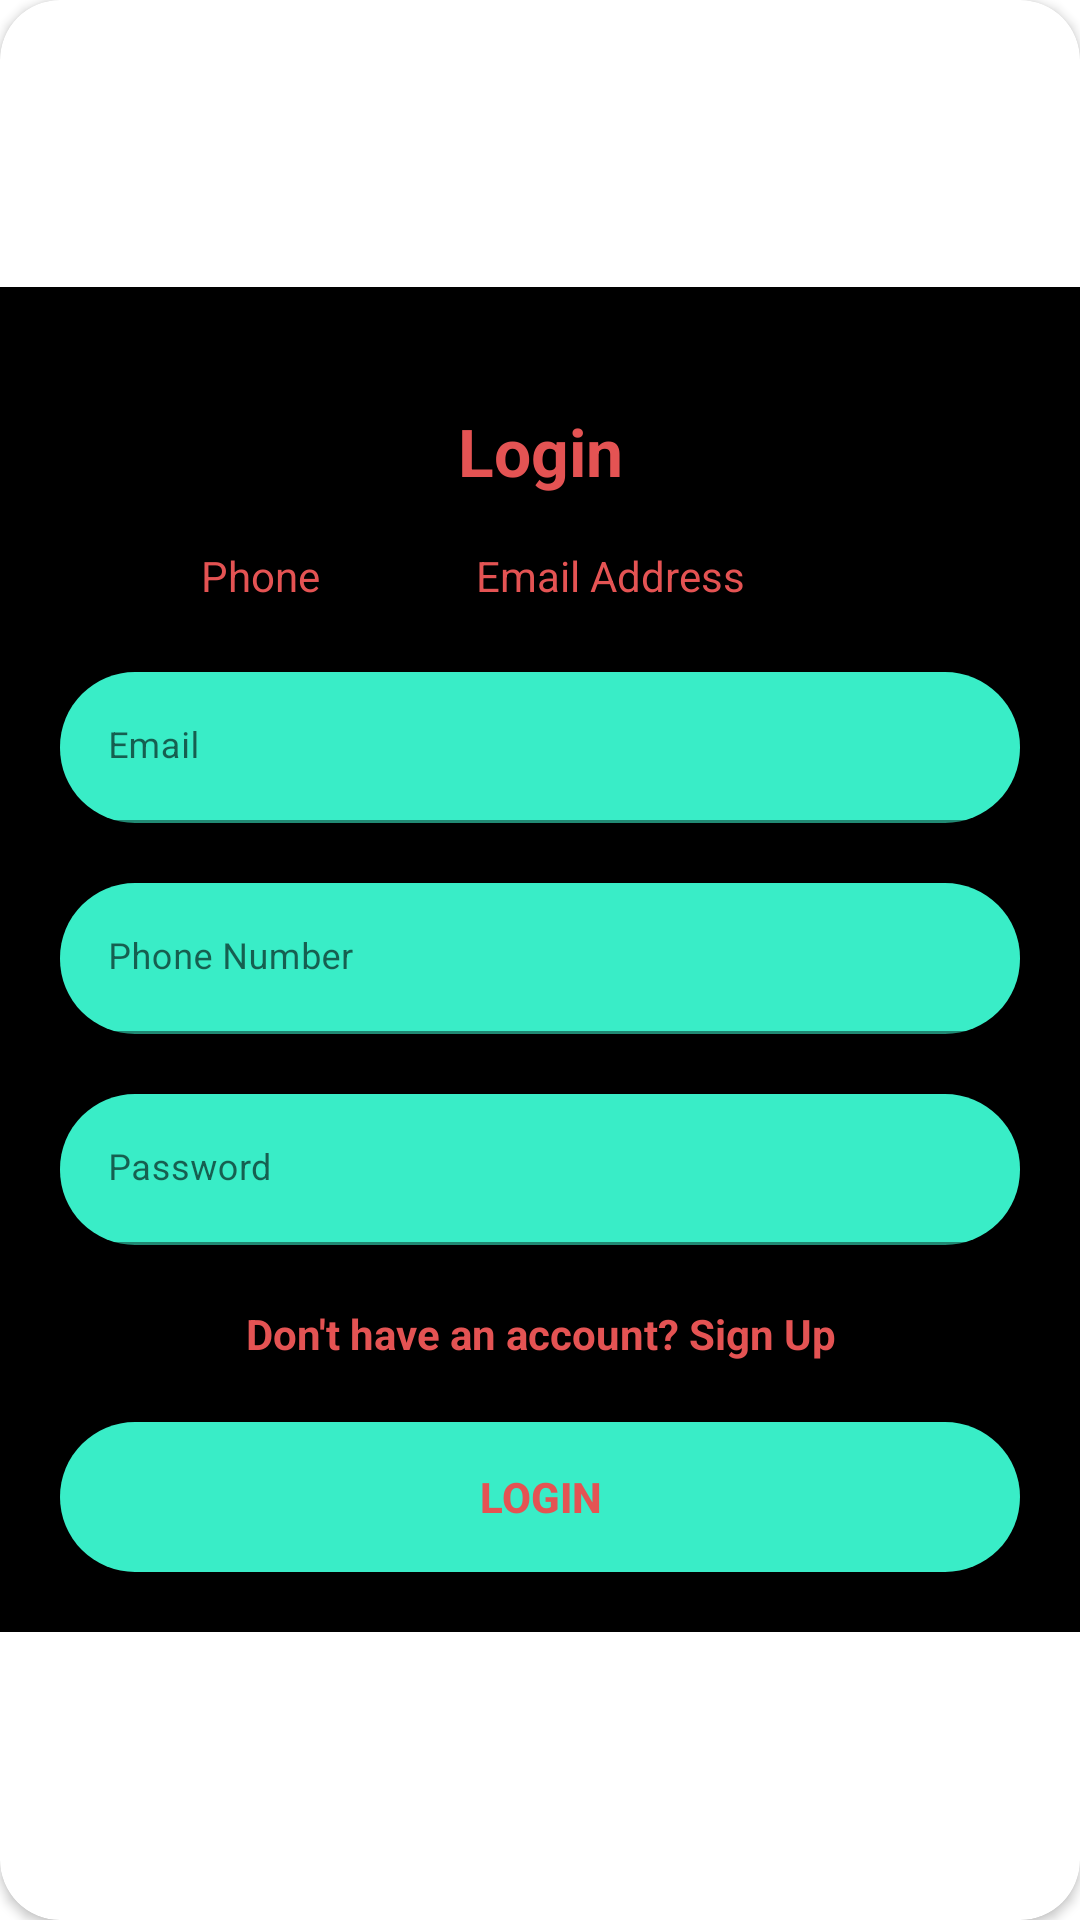

Here is an Android app screen rendered from its layout file. Give the layout XML and the strings, colors and styles it references.
<!-- AndroidManifest.xml: application theme Theme.FestWithin -->
<!-- res/layout/layout_login.xml -->
<?xml version="1.0" encoding="utf-8"?>
<androidx.cardview.widget.CardView
    xmlns:android="http://schemas.android.com/apk/res/android"
    xmlns:app="http://schemas.android.com/apk/res-auto"
    style="@style/loginCard"
    app:cardCornerRadius="@dimen/loginCardRadius"
    android:elevation="5dp"
    android:layout_gravity="center"
    android:layout_marginTop="@dimen/loginViewsMargin"
    android:layout_marginBottom="@dimen/loginViewsMargin"
    android:background="@color/whiteCardColor">



    <LinearLayout
        style="@style/linearParent"
        android:layout_gravity="center"
        android:padding="@dimen/loginViewsMargin"
        android:background="@color/black"
        >

        <TextView
            style="@style/headerTextPrimary"
            android:text="Login"
            android:layout_marginTop="@dimen/loginViewsMargin"/>

        <RadioGroup
            android:id="@+id/radioGroupLoginMethod"
            android:layout_width="wrap_content"
            android:layout_height="wrap_content"
            android:orientation="horizontal"
            android:layout_marginTop="15dp"
            >
            <RadioButton
                android:id="@+id/radioBtnPhone"
                android:layout_width="wrap_content"
                android:layout_height="24dp"
                android:text="Phone"
                android:textColor="@color/logo_red"
                android:layout_marginLeft="15dp"
                />
            <RadioButton
                android:id="@+id/radioBtnEmail"
                android:layout_width="wrap_content"
                android:layout_height="24dp"
                android:text="Email Address"
                android:textColor="@color/logo_red"
                android:layout_marginLeft="20dp"
                />

        </RadioGroup>

        <com.google.android.material.textfield.TextInputLayout
            android:id="@+id/textInputEmail"
            style="@style/parent"
            android:layout_marginTop="@dimen/loginViewsMargin">
            <EditText
                android:id="@+id/editTextEmail"
                style="@style/modifiedEditText"
                android:inputType="textEmailAddress"
                android:maxLines="1"
                android:textColorHint="@color/logo_red"
                android:hint="@string/login_email_hint"/>
        </com.google.android.material.textfield.TextInputLayout>

        <com.google.android.material.textfield.TextInputLayout
            android:id="@+id/textInputPhone"
            style="@style/parent"
            android:layout_marginTop="@dimen/loginViewsMargin">
            <EditText
                android:id="@+id/editTextPhone"
                style="@style/modifiedEditText"
                android:inputType="textEmailAddress"
                android:maxLines="1"
                android:textColorHint="@color/logo_red"
                android:hint="@string/phone_number"/>
        </com.google.android.material.textfield.TextInputLayout>

        <com.google.android.material.textfield.TextInputLayout
            android:id="@+id/textInputPassword"
            style="@style/parent"
            android:layout_marginTop="@dimen/loginViewsMargin">
            <EditText
                android:id="@+id/editTextPassword"
                style="@style/modifiedEditText"
                android:hint="@string/login_password_hint"
                android:maxLines="1"
                android:textColorHint="@color/logo_red"
                android:inputType="textPassword"/>
        </com.google.android.material.textfield.TextInputLayout>










        <TextView
            android:id="@+id/loginGoToRegisterText"
            style="@style/parent"
            android:textAlignment="center"
            android:textStyle="bold"
            android:textColor="@color/logo_red"
            android:text="@string/login_signup_hint"
            android:layout_marginTop="@dimen/loginViewsMargin"/>

        <Button
            android:id="@+id/cirLoginButton"
            style="@style/loginButton"
            android:text="@string/login"
            android:layout_gravity="center_horizontal"
            android:layout_marginTop="@dimen/loginViewsMargin"
            android:layout_width="match_parent"
            />

    </LinearLayout>
</androidx.cardview.widget.CardView>
<!-- resources referenced by this layout -->
<resources>
  <color name="black">#FF000000</color>
  <color name="logo_red">#FFE45353</color>
  <color name="whiteCardColor">#fff</color>
  <dimen name="loginCardRadius">20dp</dimen>
  <dimen name="loginViewsMargin">20dp</dimen>
  <dimen name="newsMoreTextSize">12sp</dimen>
  <string name="forgot_password">Forgot Password?</string>
  <string name="login">Login</string>
  <string name="login_email_hint">Email</string>
  <string name="login_password_hint">Password</string>
  <string name="login_signup_hint">Don\'t have an account? Sign Up</string>
  <string name="phone_number">Phone Number</string>
  <style name="headerTextPrimary" parent="headerText">
          <item name="android:textColor">@color/logo_red</item>
      </style>
  <style name="linearParent" parent="parent">
          <item name="android:orientation">vertical</item>
      </style>
  <style name="loginButton" parent="viewParent">
          <item name="android:background">@drawable/login_shape_bk</item>
          <item name="android:backgroundTint">@color/logo_teal</item>
          <item name="android:textColor">@color/logo_red</item>
          <item name="android:textStyle">bold</item>
      </style>
  <style name="loginCard" parent="parent" />
  <style name="modifiedEditText" parent="parent">
          <item name="android:background">"@drawable/login_shape_bk"</item>
          <item name="android:textSize">@dimen/newsMoreTextSize</item>
          <item name="android:backgroundTint">@color/logo_teal</item>
      </style>
  <style name="parent">
          <item name="android:layout_width">match_parent</item>
          <item name="android:layout_height">wrap_content</item>
      </style>
  <style name="viewParent">
          <item name="android:layout_width">wrap_content</item>
          <item name="android:layout_height">wrap_content</item>
      </style>
  <style name="Theme.FestWithin" parent="Theme.MaterialComponents.Light.NoActionBar">
          
          <item name="colorPrimary">@color/logo_teal</item>
          <item name="colorPrimaryVariant">@color/logo_red</item>
          <item name="colorOnPrimary">@color/white</item>
          
          <item name="colorSecondary">@color/teal_200</item>
          <item name="colorSecondaryVariant">@color/teal_700</item>
          <item name="colorOnSecondary">@color/black</item>
          
          <item name="android:statusBarColor" tools:targetApi="l">?attr/colorPrimaryVariant</item>
          
      </style>
  <style name="headerText" parent="parent">
          <item name="android:textSize">@dimen/headerTextSize</item>
          <item name="android:textAlignment">center</item>
          <item name="android:textColor">@color/whiteTextColor</item>
          <item name="android:textStyle">bold</item>
      </style>
  <!-- drawable login_shape_bk (drawable) -->
  <?xml version="1.0" encoding="utf-8"?>
  <shape xmlns:android="http://schemas.android.com/apk/res/android" android:shape="rectangle" >
      <corners
          android:bottomLeftRadius="25dp"
          android:bottomRightRadius="25dp"
          android:topLeftRadius="25dp"
          android:topRightRadius="25dp"
          />
      <solid
          android:color="@color/logo_red"
          />
      <size
          android:width="200dp"
          android:height="50dp"
          />
  </shape>
  <color name="logo_teal">#FF39EDC7</color>
  <color name="white">#FFFFFFFF</color>
  <color name="teal_200">#FF03DAC5</color>
  <color name="teal_700">#FF018786</color>
  <dimen name="headerTextSize">22sp</dimen>
  <color name="whiteTextColor">@color/white</color>
</resources>
